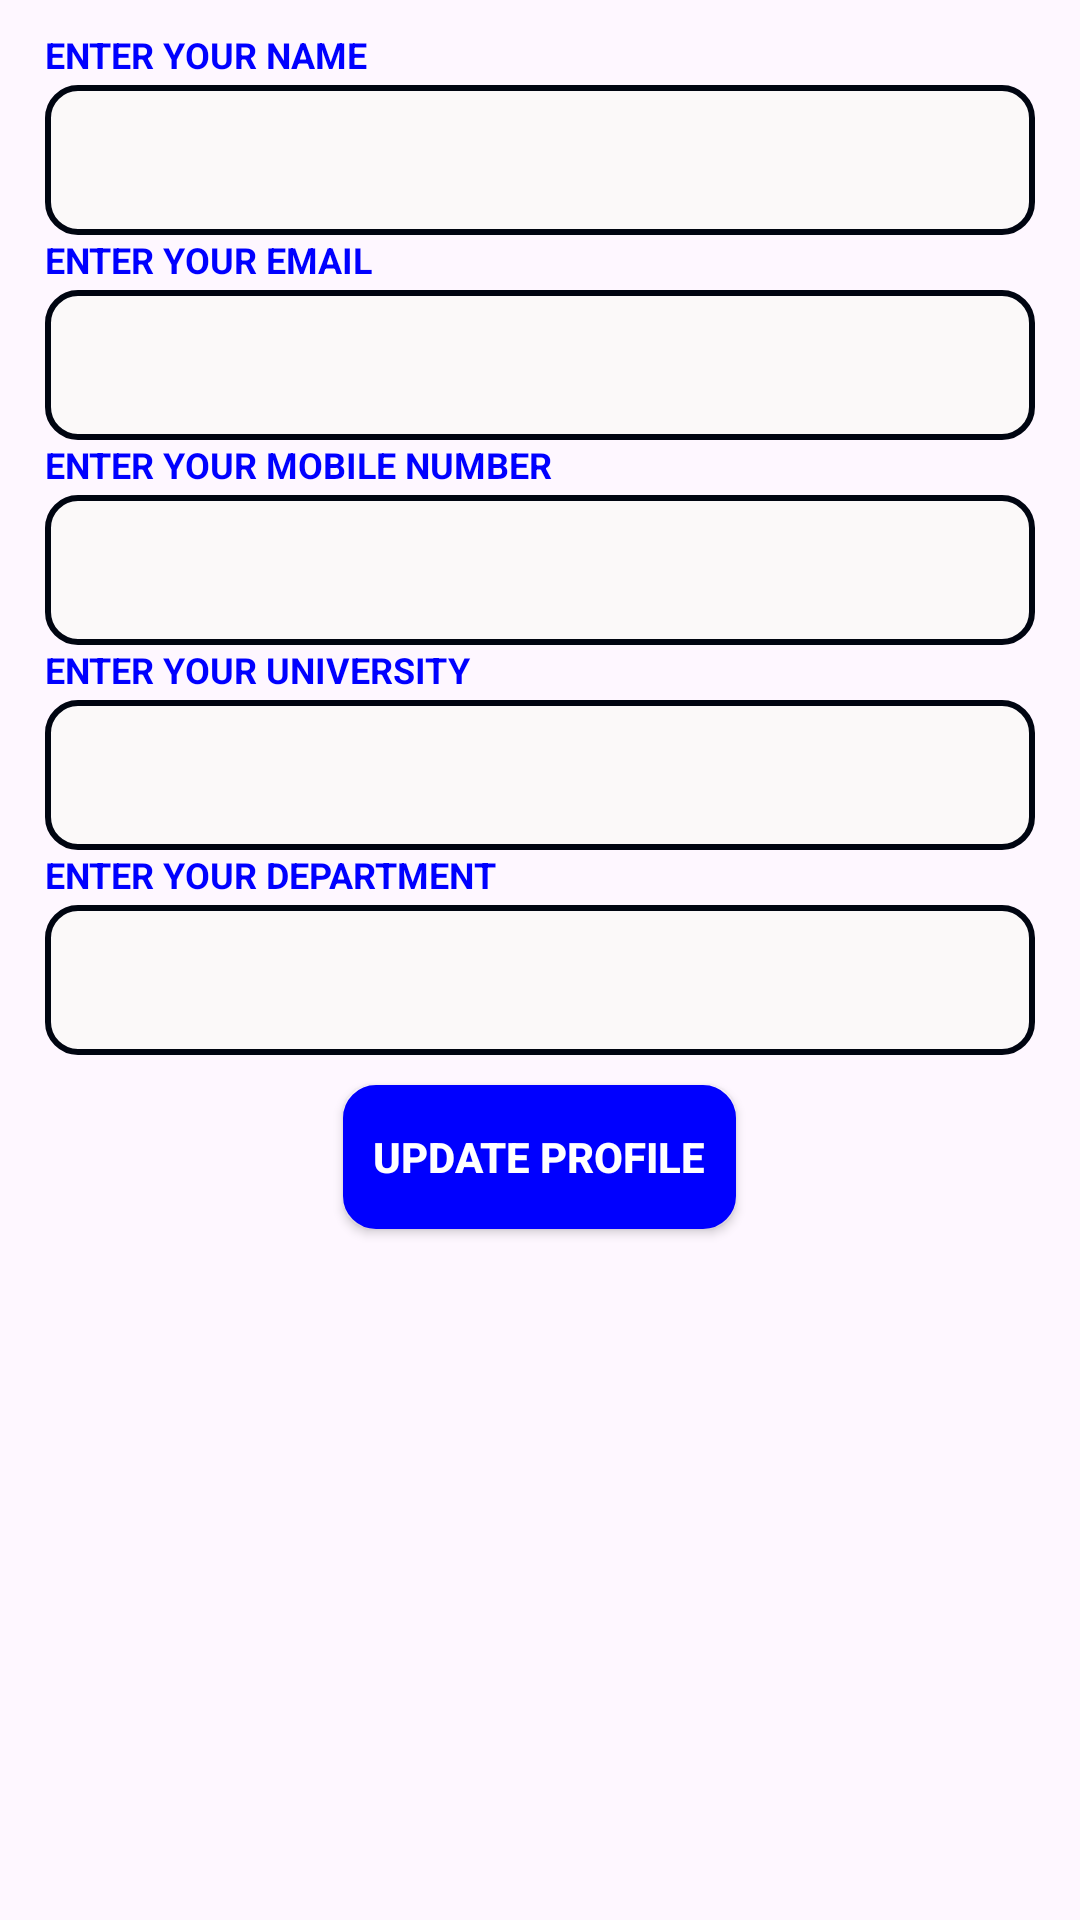

Produce the Android XML layout that renders to this screen, including the resource entries it uses.
<!-- AndroidManifest.xml: application theme Theme.Hackathon -->
<!-- res/layout/edit_profile_st.xml -->
<?xml version="1.0" encoding="utf-8"?>
<LinearLayout xmlns:android="http://schemas.android.com/apk/res/android"
    android:layout_width="match_parent"
    android:orientation="vertical"
    android:layout_height="match_parent">
    <LinearLayout
        android:orientation="vertical"
        android:layout_width="match_parent"
        android:layout_height="match_parent">

        <TextView
            android:layout_marginTop="10dp"
            android:textAllCaps="true"
            android:layout_marginLeft="15dp"
            android:textSize="12dp"
            android:textStyle="bold"

            android:textColor="@color/blue"
            android:text="Enter your Name"
            android:layout_width="match_parent"
            android:layout_height="wrap_content"/>

        <EditText
            android:padding="10dp"
            android:gravity="top"
            android:id="@+id/ed_name"
            android:textColorHint="@color/hint_colour"
            android:textColor="@color/black"
            android:layout_width="match_parent"
            android:layout_height="50dp"
            android:layout_marginLeft="15dp"
            android:layout_marginTop="2dp"
            android:layout_marginRight="15dp"
            android:background="@drawable/edit_text_background"
            android:drawablePadding="5dp"
            android:inputType="textMultiLine"
            android:minLines="10"
            android:paddingLeft="5dp" />


        <TextView
            android:textAllCaps="true"
            android:layout_marginLeft="15dp"
            android:textSize="12dp"
            android:textStyle="bold"

            android:textColor="@color/blue"
            android:text="Enter your Email"
            android:layout_width="match_parent"
            android:layout_height="wrap_content"/>
        <EditText

            android:padding="10dp"
            android:gravity="top"
            android:id="@+id/ed_email"
            android:textColorHint="@color/hint_colour"
            android:textColor="@color/black"
            android:layout_width="match_parent"
            android:layout_height="50dp"
            android:layout_marginLeft="15dp"
            android:layout_marginTop="2dp"
            android:layout_marginRight="15dp"
            android:background="@drawable/edit_text_background"
            android:drawablePadding="5dp"
            android:inputType="textEmailAddress"
            android:minLines="10"
            android:paddingLeft="5dp" />
        <TextView
            android:textAllCaps="true"
            android:layout_marginLeft="15dp"
            android:textSize="12dp"
            android:textStyle="bold"

            android:textColor="@color/blue"
            android:text="Enter your Mobile Number"
            android:layout_width="match_parent"
            android:layout_height="wrap_content"/>
        <EditText

            android:padding="10dp"
            android:gravity="top"
            android:id="@+id/ed_mobile"
            android:textColorHint="@color/hint_colour"
            android:textColor="@color/black"
            android:layout_width="match_parent"
            android:layout_height="50dp"
            android:layout_marginLeft="15dp"
            android:layout_marginTop="2dp"
            android:layout_marginRight="15dp"
            android:background="@drawable/edit_text_background"
            android:drawablePadding="5dp"
            android:inputType="textEmailAddress"
            android:minLines="10"
            android:paddingLeft="5dp" /><TextView
        android:textAllCaps="true"
        android:layout_marginLeft="15dp"
        android:textSize="12dp"
        android:textStyle="bold"

        android:textColor="@color/blue"
        android:text="Enter your University"
        android:layout_width="match_parent"
        android:layout_height="wrap_content"/>
        <EditText

            android:padding="10dp"
            android:gravity="top"
            android:id="@+id/ed_university"
            android:textColorHint="@color/hint_colour"
            android:textColor="@color/black"
            android:layout_width="match_parent"
            android:layout_height="50dp"
            android:layout_marginLeft="15dp"
            android:layout_marginTop="2dp"
            android:layout_marginRight="15dp"
            android:background="@drawable/edit_text_background"
            android:drawablePadding="5dp"
            android:inputType="textEmailAddress"
            android:minLines="10"
            android:paddingLeft="5dp" /><TextView
        android:textAllCaps="true"
        android:layout_marginLeft="15dp"
        android:textSize="12dp"
        android:textStyle="bold"

        android:textColor="@color/blue"
        android:text="Enter your Department"
        android:layout_width="match_parent"
        android:layout_height="wrap_content"/>
        <EditText

            android:padding="10dp"
            android:gravity="top"
            android:id="@+id/ed_dept"
            android:textColorHint="@color/hint_colour"
            android:textColor="@color/black"
            android:layout_width="match_parent"
            android:layout_height="50dp"
            android:layout_marginLeft="15dp"
            android:layout_marginTop="2dp"
            android:layout_marginRight="15dp"
            android:background="@drawable/edit_text_background"
            android:drawablePadding="5dp"
            android:inputType="textEmailAddress"
            android:minLines="10"
            android:paddingLeft="5dp" />





        <androidx.appcompat.widget.AppCompatButton
            android:padding="10dp"
            android:id="@+id/ap_update"
            android:foreground="@drawable/uni_background"
            android:clickable="true"
            android:backgroundTint="@color/blue"
            android:background="@drawable/edit_text_background"
            android:layout_marginBottom="25dp"
            android:layout_marginTop="10dp"
            android:layout_gravity="center"
            android:textStyle="bold"
            android:textColor="@color/white"
            android:textSize="14dp"
            android:text="Update Profile"
            android:layout_width="wrap_content"
            android:layout_height="wrap_content"/>

    </LinearLayout>

</LinearLayout>
<!-- resources referenced by this layout -->
<resources>
  <color name="black">#FF000000</color>
  <color name="blue">#0000FF</color>
  <color name="hint_colour">#726F6F</color>
  <color name="white">#FFFFFFFF</color>
  <!-- drawable edit_text_background (drawable) -->
  <?xml version="1.0" encoding="utf-8"?>
  <shape xmlns:android="http://schemas.android.com/apk/res/android">
      <solid android:color="#FBF9F9"/>
      <corners android:radius="10dp"/>
      <stroke android:color="#000511" android:width="2dp"/>
  
  </shape>
  <style name="Theme.Hackathon" parent="Base.Theme.Hackathon" />
  <style name="Base.Theme.Hackathon" parent="Theme.Material3.DayNight.NoActionBar">
          
          
      </style>
</resources>
